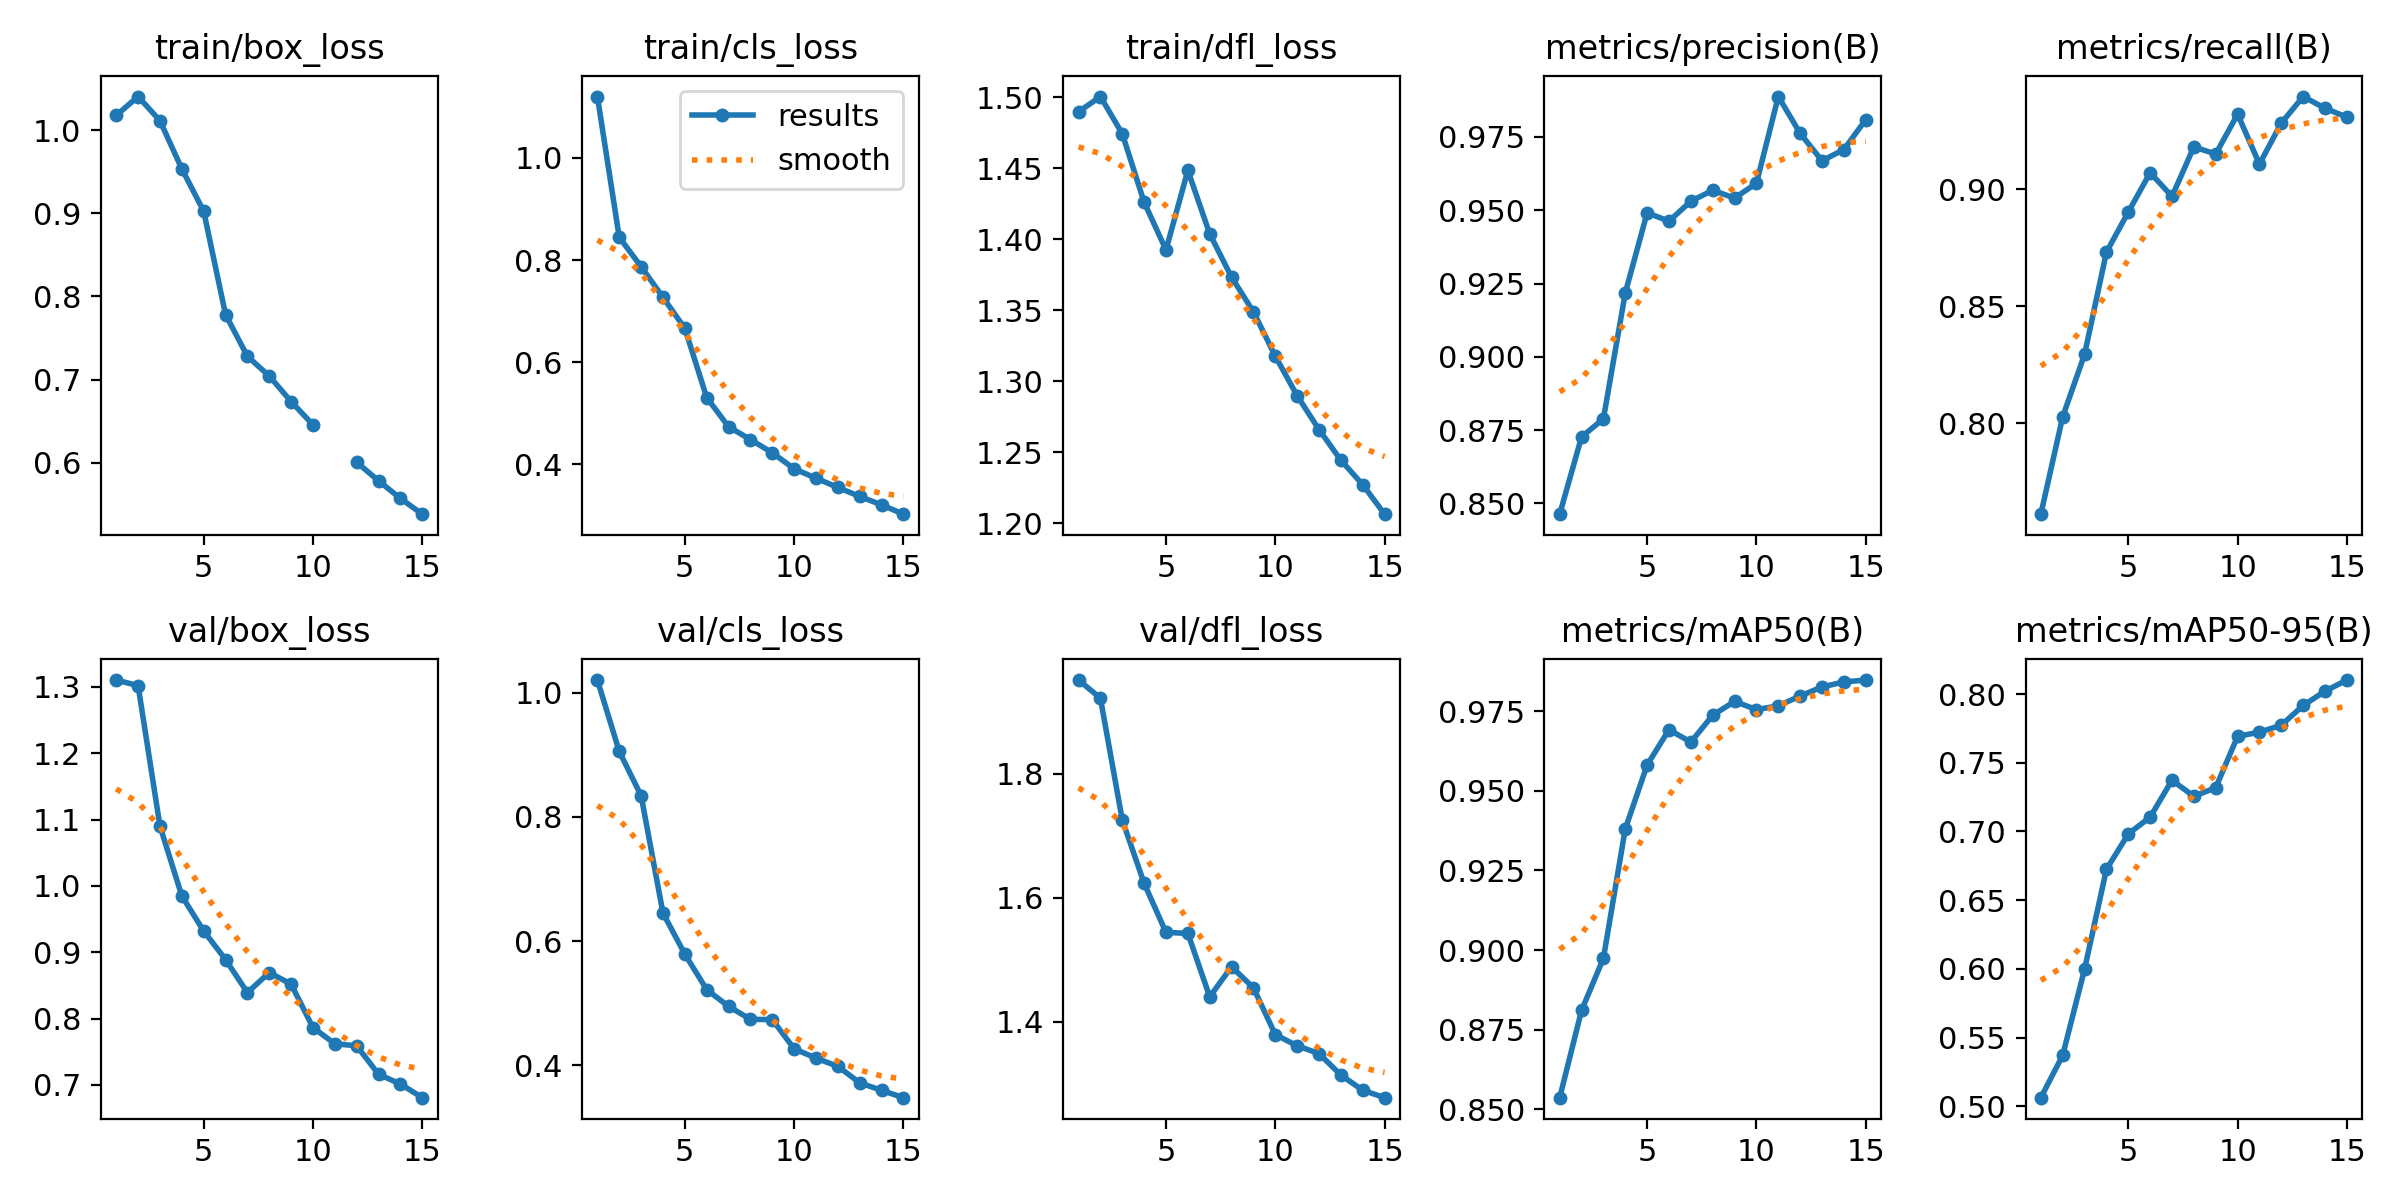

Source data for this figure (header and first rows):
epoch, time, train/box_loss, train/cls_loss, train/dfl_loss, metrics/precision(B), metrics/recall(B), metrics/mAP50(B), metrics/mAP50-95(B), val/box_loss, val/cls_loss, val/dfl_loss, lr/pg0, lr/pg1, lr/pg2
1, 93.38, 1.018, 1.12, 1.49, 0.8463, 0.7611, 0.8536, 0.5063, 1.31, 1.02, 1.952, 0.0006658, 0.0006658, 0.0006658
2, 179.6, 1.041, 0.8444, 1.5, 0.8727, 0.8028, 0.881, 0.5371, 1.302, 0.9052, 1.922, 0.001245, 0.001245, 0.001245
3, 263.8, 1.011, 0.787, 1.474, 0.8789, 0.8294, 0.8974, 0.5998, 1.09, 0.834, 1.726, 0.001735, 0.001735, 0.001735
4, 347, 0.9536, 0.727, 1.426, 0.9218, 0.8731, 0.938, 0.6724, 0.9849, 0.6451, 1.623, 0.001604, 0.001604, 0.001604
5, 430.1, 0.9026, 0.6663, 1.392, 0.9491, 0.8903, 0.9581, 0.6982, 0.9319, 0.5789, 1.544, 0.001472, 0.001472, 0.001472
6, 534.4, 0.7782, 0.5309, 1.448, 0.9463, 0.9071, 0.9692, 0.7104, 0.8889, 0.5219, 1.542, 0.00134, 0.00134, 0.00134
7, 616.9, 0.728, 0.4739, 1.404, 0.9531, 0.897, 0.9653, 0.7373, 0.8391, 0.4948, 1.44, 0.001208, 0.001208, 0.001208
8, 698.9, 0.7043, 0.4487, 1.373, 0.9568, 0.9182, 0.9737, 0.7256, 0.8694, 0.4741, 1.488, 0.001076, 0.001076, 0.001076
9, 781.9, 0.6735, 0.4229, 1.349, 0.9542, 0.9151, 0.9781, 0.7319, 0.8517, 0.4735, 1.454, 0.000944, 0.000944, 0.000944
10, 864.7, 0.6456, 0.3915, 1.318, 0.9592, 0.9322, 0.9755, 0.7692, 0.7862, 0.4267, 1.379, 0.000812, 0.000812, 0.000812
11, 947.9, inf, 0.3731, 1.29, 0.9888, 0.9108, 0.9767, 0.7723, 0.762, 0.4115, 1.361, 0.00068, 0.00068, 0.00068
12, 1030, 0.6006, 0.3551, 1.266, 0.9762, 0.9284, 0.9798, 0.7773, 0.7588, 0.3983, 1.348, 0.000548, 0.000548, 0.000548
13, 1113, 0.5782, 0.3374, 1.244, 0.9669, 0.9397, 0.9826, 0.7917, 0.7158, 0.3718, 1.313, 0.000416, 0.000416, 0.000416
14, 1196, 0.557, 0.321, 1.227, 0.9707, 0.9347, 0.9842, 0.8021, 0.7012, 0.3596, 1.289, 0.000284, 0.000284, 0.000284
15, 1279, 0.5381, 0.3028, 1.206, 0.9809, 0.9309, 0.9848, 0.8102, 0.6806, 0.3479, 1.277, 0.000152, 0.000152, 0.000152
